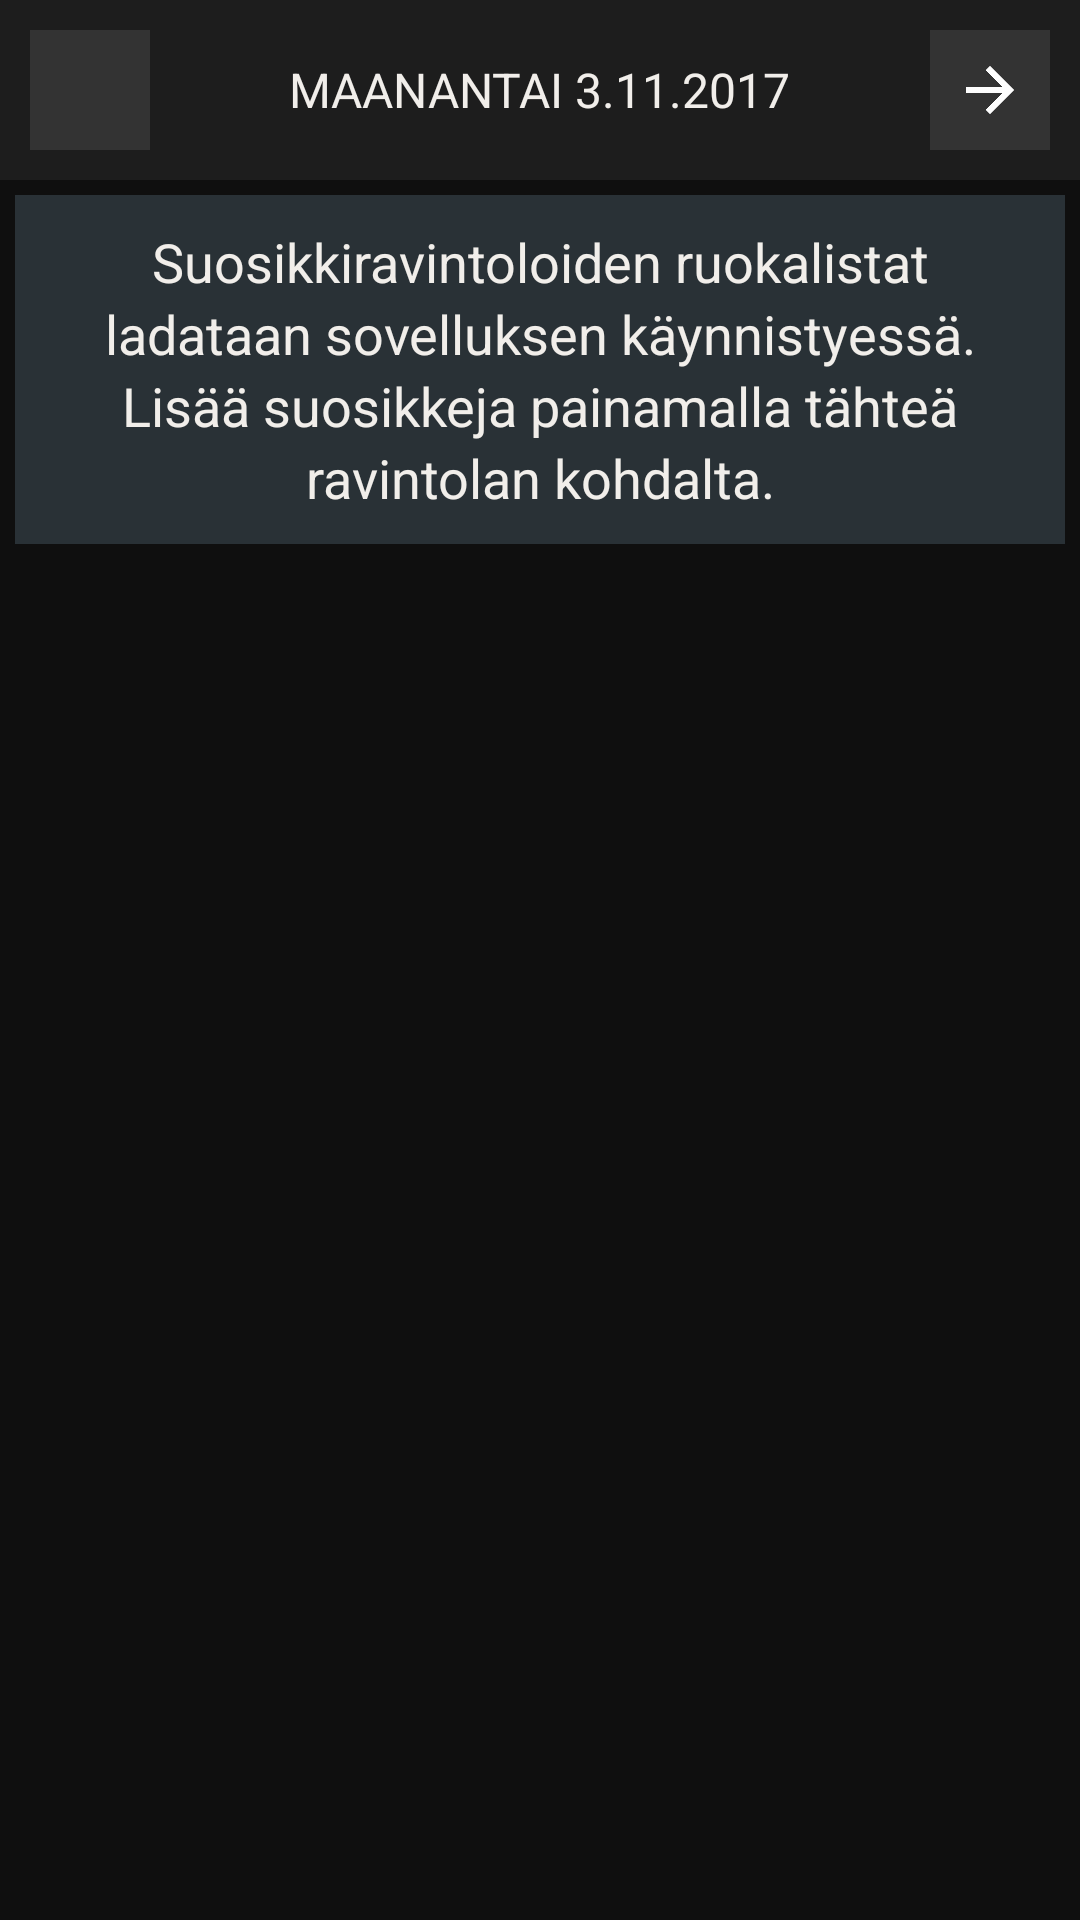

Layout XML and referenced resources for this Android screen:
<!-- AndroidManifest.xml: application theme AppTheme -->
<!-- res/layout/fragment_favourites.xml -->
<?xml version="1.0" encoding="utf-8"?>
<RelativeLayout xmlns:android="http://schemas.android.com/apk/res/android"
    android:orientation="vertical"
    android:layout_width="match_parent"
    android:layout_height="match_parent"
    android:background="@color/color_main">
    <TextView
        android:layout_width="match_parent"
        android:layout_height="wrap_content"
        android:gravity="center"
        android:padding="10dp"
        android:text="@string/favourites_no_items"
        android:id="@+id/no_favourites_info"
        android:layout_margin="5dp"
        android:textSize="18sp"
        android:layout_below="@+id/calendarContainer"
        android:lineSpacingExtra="3dp"
        android:background="@color/color_restaurant"/>
    <ListView
        android:layout_width="match_parent"
        android:layout_height="match_parent"
        android:id="@+id/favourite_list"
        android:layout_below="@+id/calendarContainer"
        android:divider="@null"/>
    <RelativeLayout
        android:layout_width="match_parent"
        android:layout_height="wrap_content"
        android:orientation="horizontal"
        android:id="@+id/calendarContainer"
        android:background="@color/color_dark"
        android:padding="10dp">
        <ImageView
            android:layout_width="40dp"
            android:layout_height="40dp"
            android:padding="12dp"
            android:background="@color/color_shadow"
            android:src="@drawable/back_icon"
            android:id="@+id/previousIcon"
            android:layout_alignParentStart="true"
            android:layout_alignParentLeft="true"/>
        <TextView
            android:layout_width="wrap_content"
            android:layout_height="wrap_content"
            android:id="@+id/dateText"
            android:textAllCaps="true"
            android:text="Maanantai 3.11.2017"
            android:layout_centerInParent="true" />
        <ImageView
            android:layout_width="40dp"
            android:layout_height="40dp"
            android:padding="12dp"
            android:background="@color/color_shadow"
            android:src="@drawable/next_icon"
            android:id="@+id/nextIcon"
            android:layout_alignParentEnd="true"
            android:layout_alignParentRight="true"/>
    </RelativeLayout>
</RelativeLayout>
<!-- resources referenced by this layout -->
<resources>
  <item name="color_dark" type="color">#1d1d1d</item>
  <item name="color_main" type="color">#0F0F0F</item>
  <item name="color_restaurant" type="color">#293136</item>
  <item name="color_shadow" type="color">#b43e3e3e</item>
  <string name="favourites_no_items">Suosikkiravintoloiden ruokalistat ladataan sovelluksen käynnistyessä. Lisää suosikkeja painamalla tähteä ravintolan kohdalta.</string>
  <style name="AppTheme" parent="Theme.AppCompat.DayNight.NoActionBar">
          <item name="android:textViewStyle">@style/myTextView</item>
          <item name="android:buttonStyle">@style/CustomButton</item>
          <item name="android:radioButtonStyle">@style/CustomRadioButton</item>
          <item name="editTextStyle">@style/myEditTextStyle</item>
          <item name="android:spinnerDropDownItemStyle">@style/mySpinnerItemStyle</item>
          <item name="android:spinnerItemStyle">@style/mySpinnerText</item>
      </style>
  <style name="myTextView" parent="@android:style/TextAppearance">
          <item name="colorControlNormal">@color/color_text_light</item>
          <item name="android:textColor">@color/color_text_light</item>
          <item name="android:textSize">16sp</item>
      </style>
  <style name="CustomButton" parent="android:Widget.Holo.Button">
          <item name="android:textSize">14sp</item>
          <item name="android:textAllCaps">true</item>
          <item name="android:textStyle">bold</item>
          <item name="android:textColor">@color/color_text_light</item>
          <item name="android:background">@drawable/custom_button</item>
          <item name="android:minWidth">100dp</item>
      </style>
  <style name="CustomRadioButton" parent="@android:style/Widget.Holo.CompoundButton.RadioButton">
          <item name="android:textColor">@color/color_text_light</item>
          <item name="android:textSize">16sp</item>
      </style>
  <style name="myEditTextStyle" parent="@android:style/Widget.EditText">
          <item name="android:textColor">@color/color_text_light</item>
          <item name="android:textColorHint">@color/color_text_hint</item>
          <item name="colorControlNormal">@color/color_text_light</item>
          <item name="colorControlActivated">@color/color_text_light</item>
          <item name="backgroundTint">@color/color_text_light</item>
      </style>
  <style name="mySpinnerItemStyle" parent="@android:style/Widget.Holo.DropDownItem.Spinner">
          <item name="android:textColor">@color/color_text_light</item>
          <item name="android:background">@color/color_dark</item>
      </style>
  <style name="mySpinnerText" parent="@android:style/Widget.Holo.DropDownItem.Spinner">
          <item name="android:textColor">@color/color_text_light</item>
      </style>
  <item name="color_text_light" type="color">#f1eeea</item>
  <item name="color_text_hint" type="color">#aeaeae</item>
  <item name="color_button" type="color">#242424</item>
</resources>
